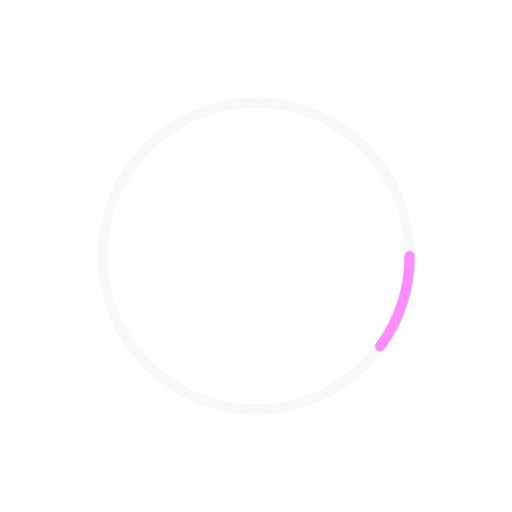
t = 0.00 s
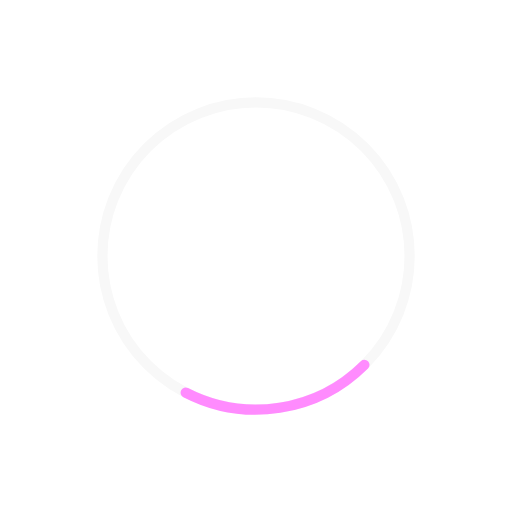
t = 0.19 s
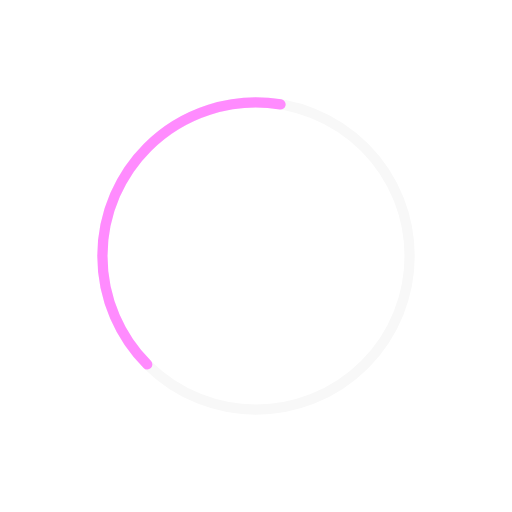
t = 0.56 s
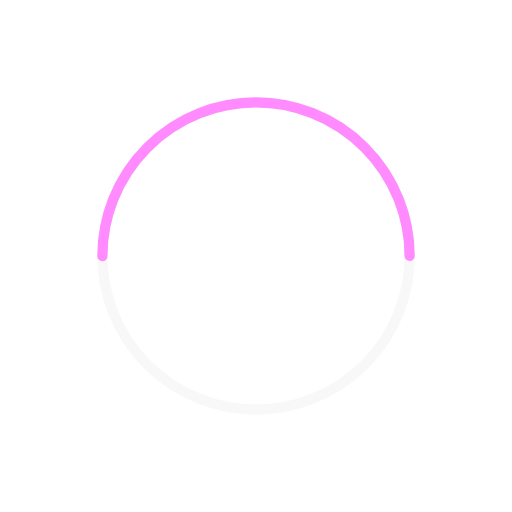
t = 0.75 s
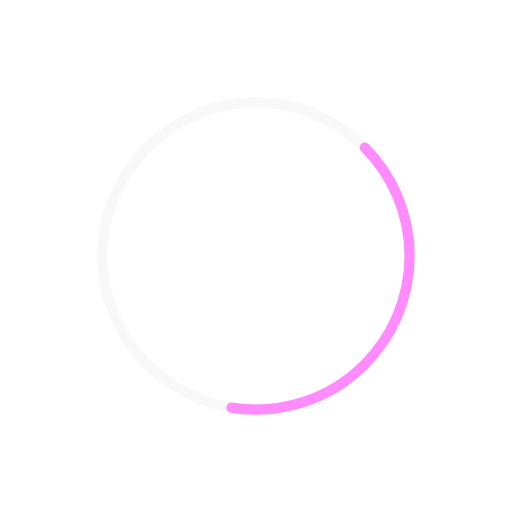
t = 0.93 s
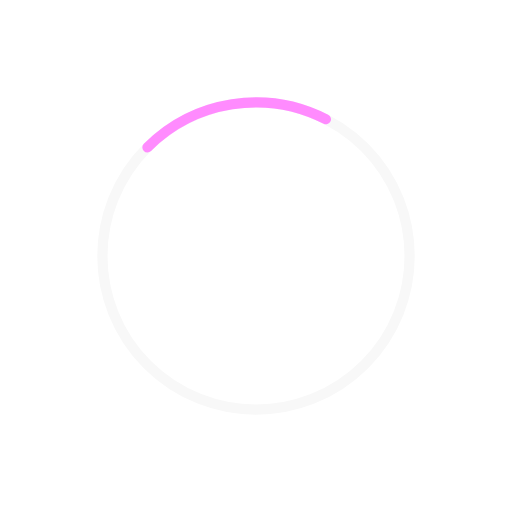
t = 1.31 s

The animated SVG that drew these frames (rendered in a browser with its animation timeline set to each time). Animation: 2 SMIL elements (animate=1,animateTransform=1); one cycle of 1.49 s, repeats indefinitely.

<svg xmlns="http://www.w3.org/2000/svg" xmlns:xlink="http://www.w3.org/1999/xlink" style="margin: auto; background: rgb(255, 255, 255); display: block; shape-rendering: auto;" width="101px" height="101px" viewBox="0 0 100 100" preserveAspectRatio="xMidYMid">
<circle cx="50" cy="50" r="30" stroke="#f8f8f8" stroke-width="2" fill="none"></circle><circle cx="50" cy="50" r="30" stroke="#ff8bfe" stroke-width="2" stroke-linecap="round" fill="none"><animateTransform attributeName="transform" type="rotate" repeatCount="indefinite" dur="1.4925373134328357s" values="0 50 50;180 50 50;720 50 50" keyTimes="0;0.5;1"></animateTransform><animate attributeName="stroke-dasharray" repeatCount="indefinite" dur="1.4925373134328357s" values="18.84955592153876 169.64600329384882;94.2477796076938 94.24777960769377;18.84955592153876 169.64600329384882" keyTimes="0;0.5;1"></animate></circle></svg>